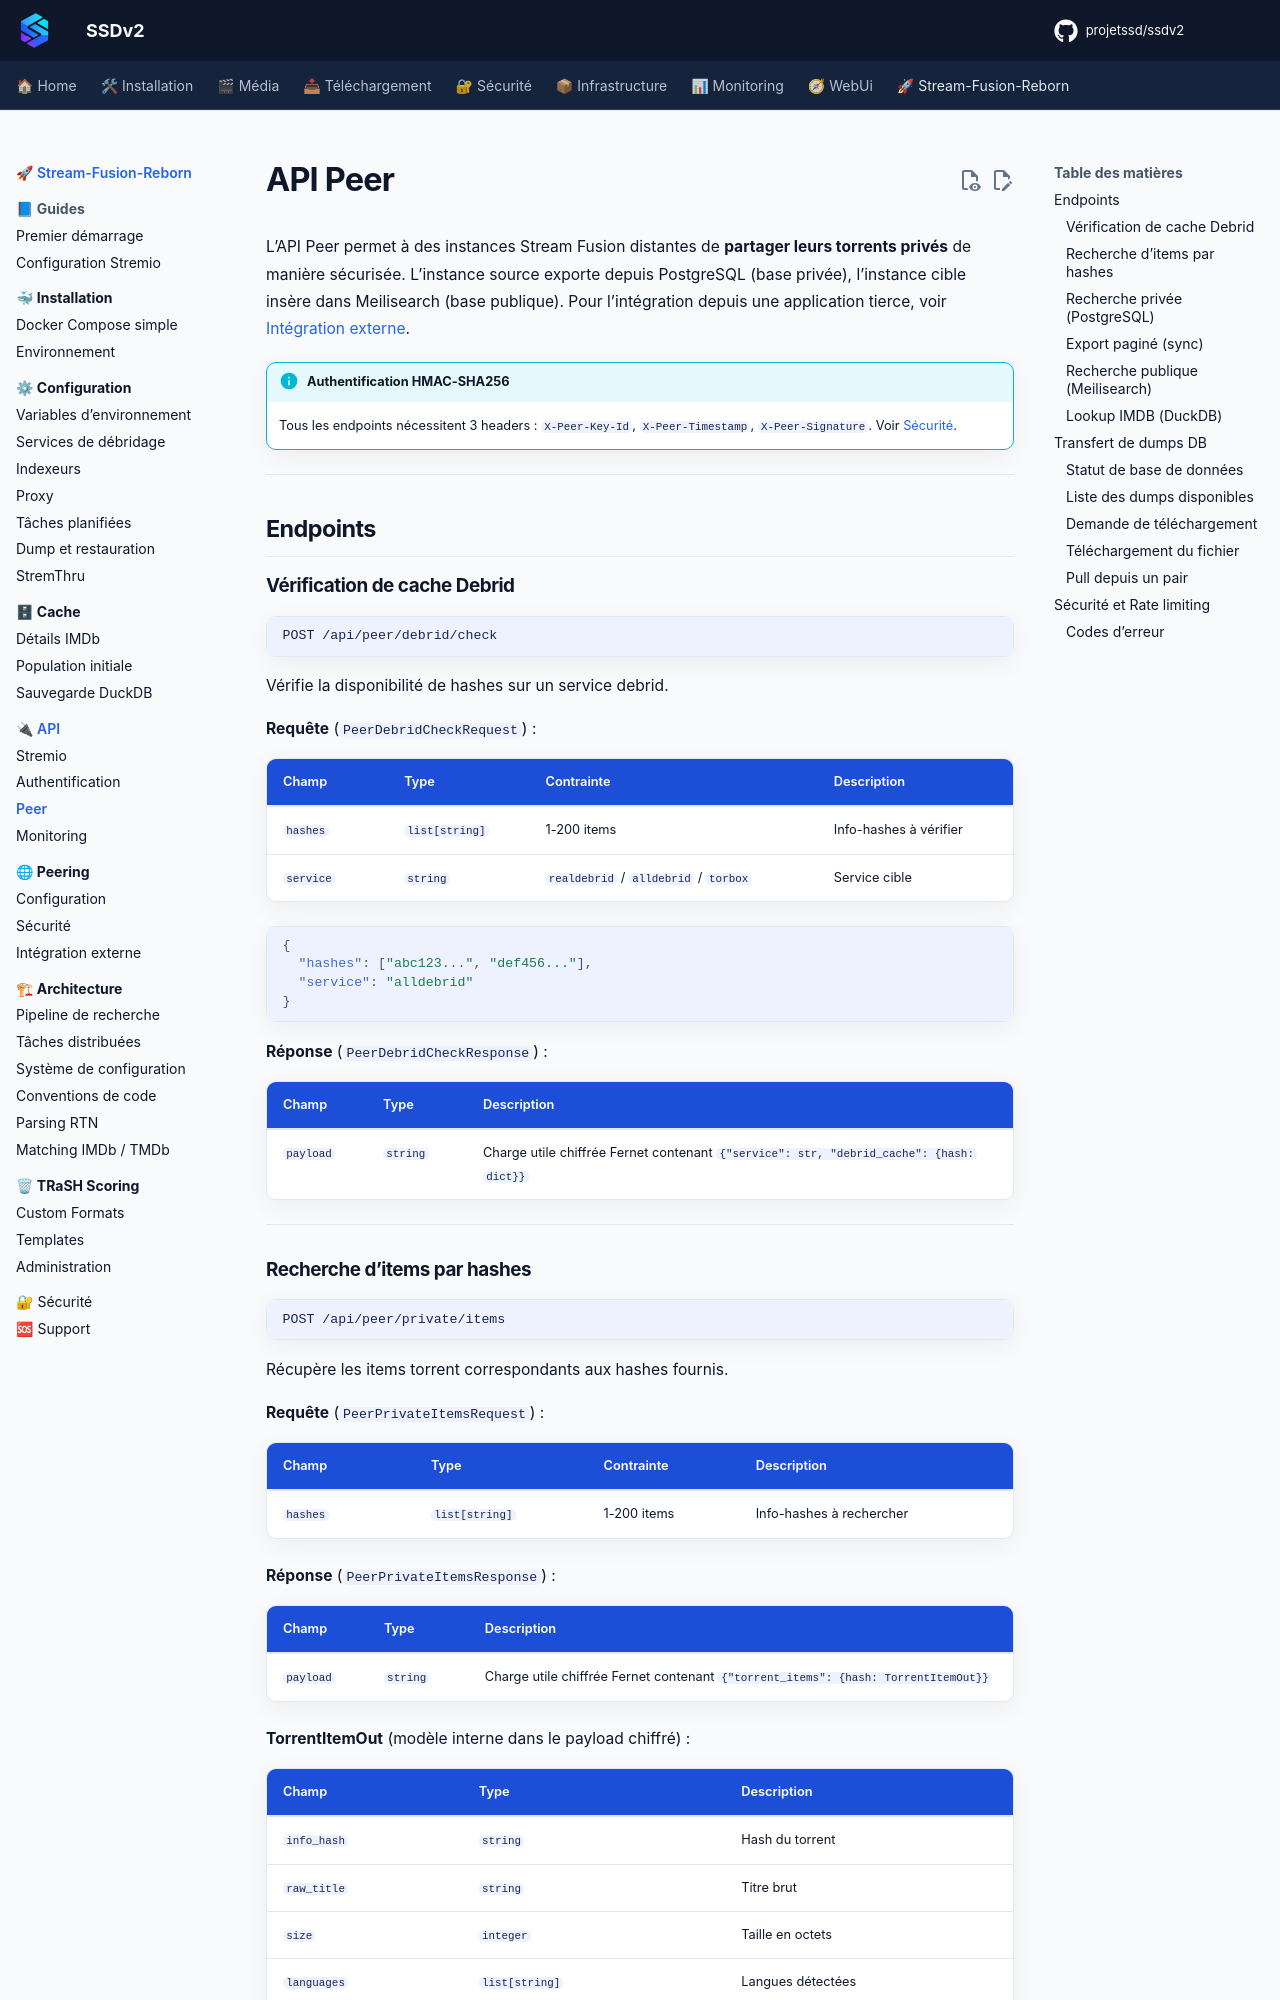

repository: projetssd/ssdv2_docs · page: stream-fusion-reborn/api/peer/index.html · generator: mkdocs

# API Peer

L'API Peer permet à des instances Stream Fusion distantes de **partager leurs torrents privés** de manière sécurisée. L'instance source exporte depuis PostgreSQL (base privée), l'instance cible insère dans Meilisearch (base publique). Pour l'intégration depuis une application tierce, voir [Intégration externe](../peering/integration-externe.md).

!!! info "Authentification HMAC-SHA256"
    Tous les endpoints nécessitent 3 headers : `X-Peer-Key-Id`, `X-Peer-Timestamp`, `X-Peer-Signature`. Voir [Sécurité](../peering/securite.md).

---

## Endpoints

### Vérification de cache Debrid

```
POST /api/peer/debrid/check
```

Vérifie la disponibilité de hashes sur un service debrid.

**Requête** (`PeerDebridCheckRequest`) :

| Champ | Type | Contrainte | Description |
|---|---|---|---|
| `hashes` | `list[string]` | 1-200 items | Info-hashes à vérifier |
| `service` | `string` | `realdebrid` / `alldebrid` / `torbox` | Service cible |

```json
{
  "hashes": ["abc123...", "def456..."],
  "service": "alldebrid"
}
```

**Réponse** (`PeerDebridCheckResponse`) :

| Champ | Type | Description |
|---|---|---|
| `payload` | `string` | Charge utile chiffrée Fernet contenant `{"service": str, "debrid_cache": {hash: dict}}` |

---
